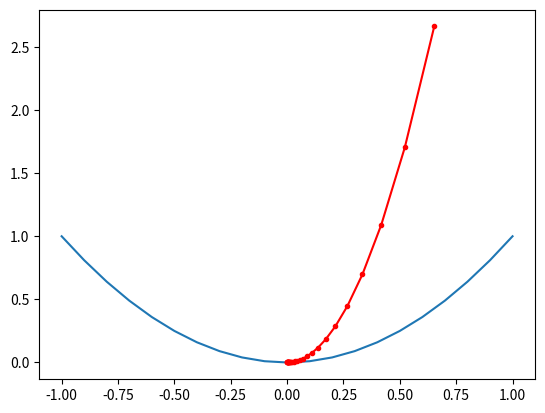

The script that saved this image:
from numpy import arange,asarray
from numpy.random import rand
import matplotlib.pyplot as plt
def objective(x):
    return x**2
def derivative(x):
    return x*2
def gradient_descend(objectives,derivatives,bounds,n_iter,step_size):
    solutions=list()
    scores=list()
    solution=bounds[:,0]+rand(len(bounds))*bounds[:,1]-bounds[:,0]
    for i in range(n_iter):
        gradient=derivatives(solution)
        solution=solution-step_size*gradient
        solution_eval=objectives(gradient)
        solutions.append(solution)
        scores.append(solution_eval)
        print("%d f(%s) = %.5f"%(i,solution,solution_eval))
    return [solutions,scores]
bounds=asarray([[-1.0,1.0]])
n_iter=30
step_size=0.1
solutions,scores=gradient_descend(objective,derivative,bounds,n_iter,step_size)
inputs=arange(bounds[0,0],bounds[0,1]+0.1,0.1)
results=objective(inputs)
plt.plot(inputs,results)
plt.plot(solutions,scores,'.-',color='red')
plt.show()
